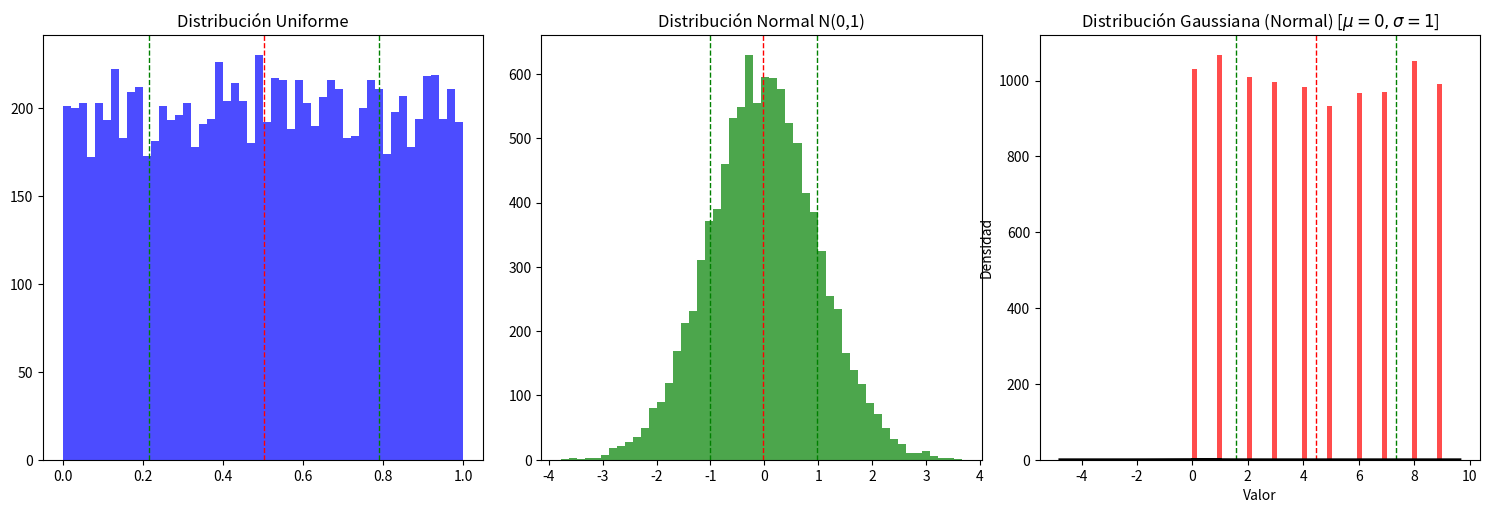
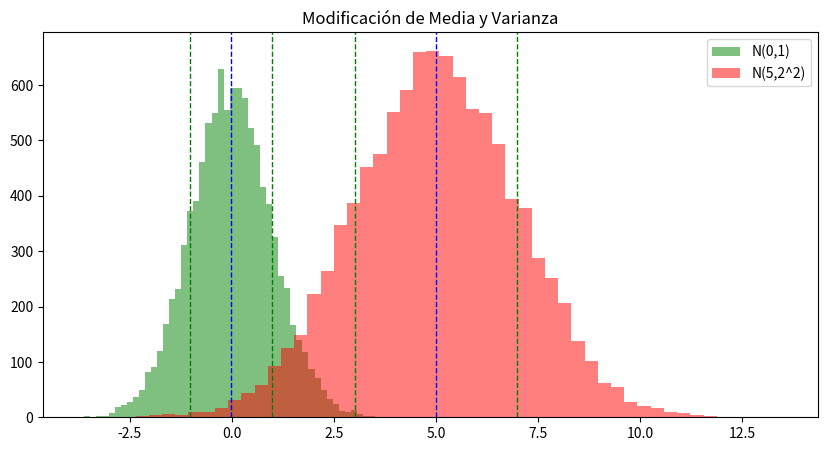
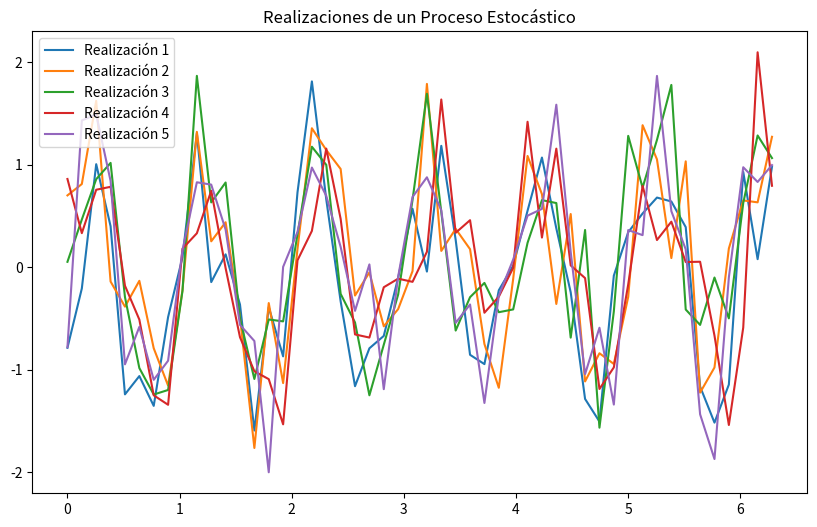
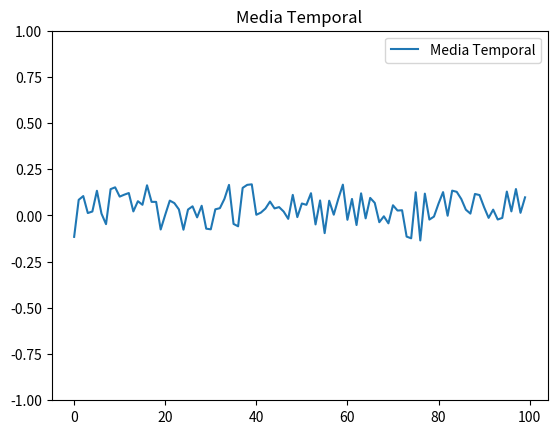
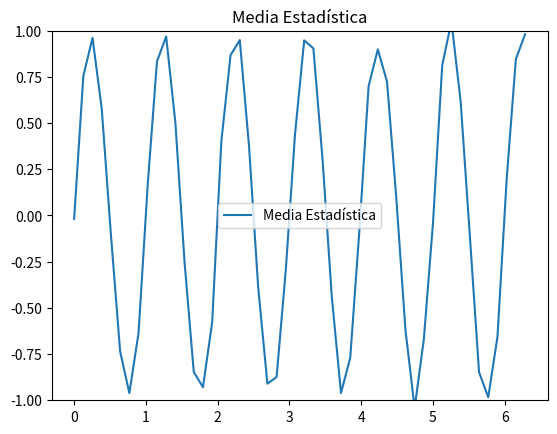
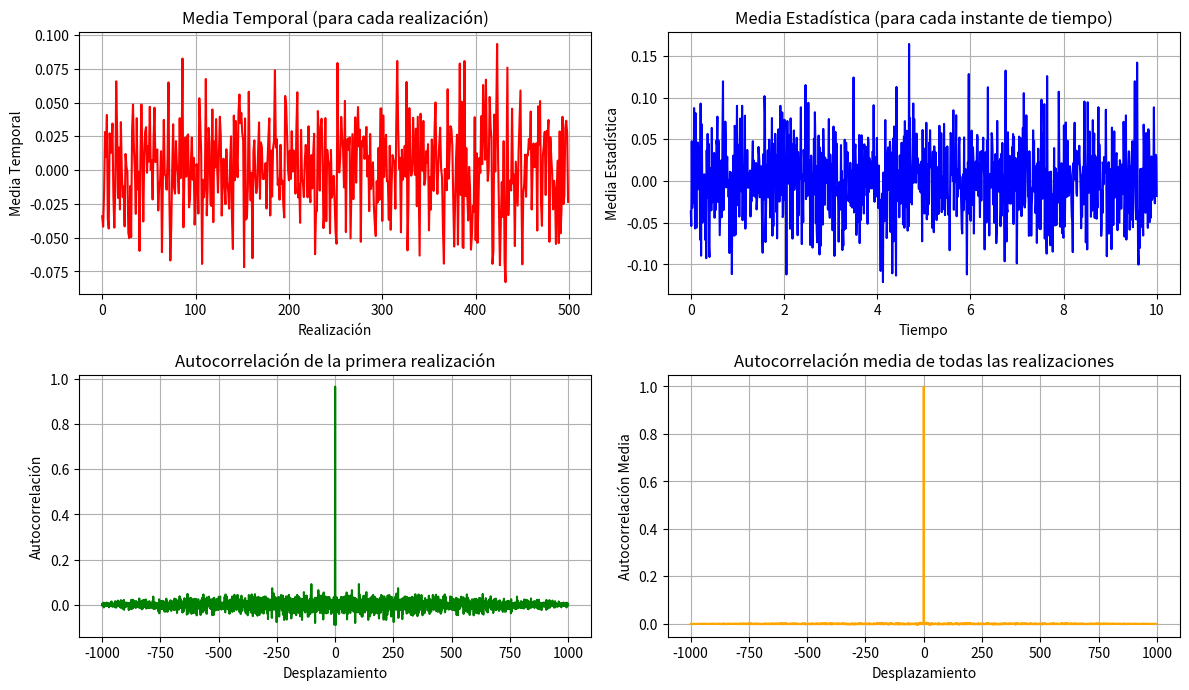

These charts were generated, in order, by the following Python code:
import numpy as np
import matplotlib.pyplot as plt

# Generación de datos
N = 10000  # Número de muestras
uniform_data = np.random.rand(N)  # Distribución uniforme [0, 1)
normal_data = np.random.randn(N)  # Distribución normal N(0, 1)
int_data = np.random.randint(0, 10, N)  # Enteros aleatorios entre 0 y 10

# Visualización: Histogramas
plt.figure(figsize=(15, 5))

plt.subplot(1, 3, 1)
plt.hist(uniform_data, bins=50, color='b', alpha=0.7)
plt.title('Distribución Uniforme')
plt.axvline(np.mean(uniform_data), color='r', linestyle='dashed', linewidth=1)
plt.axvline(np.mean(uniform_data) + np.std(uniform_data), color='g', linestyle='dashed', linewidth=1)
plt.axvline(np.mean(uniform_data) - np.std(uniform_data), color='g', linestyle='dashed', linewidth=1)

plt.subplot(1, 3, 2)
plt.hist(normal_data, bins=50, color='g', alpha=0.7)
plt.title('Distribución Normal N(0,1)')
plt.axvline(np.mean(normal_data), color='r', linestyle='dashed', linewidth=1)
plt.axvline(np.mean(normal_data) + np.std(normal_data), color='g', linestyle='dashed', linewidth=1)
plt.axvline(np.mean(normal_data) - np.std(normal_data), color='g', linestyle='dashed', linewidth=1)

plt.subplot(1, 3, 3)
plt.hist(int_data, bins=50, color='r', alpha=0.7)
plt.title('Distribución Enteros Aleatorios')
plt.axvline(np.mean(int_data), color='r', linestyle='dashed', linewidth=1)
plt.axvline(np.mean(int_data) + np.std(int_data), color='g', linestyle='dashed', linewidth=1)
plt.axvline(np.mean(int_data) - np.std(int_data), color='g', linestyle='dashed', linewidth=1)

plt.tight_layout()
plt.show()


import numpy as np
import matplotlib.pyplot as plt

# Parámetros de la distribución uniforme
a, b = 0, 1  # Rango [a, b]
size = 10000  # Número de muestras

# Generar muestras de la distribución uniforme
uniform_data = np.random.uniform(a, b, size)

# Graficar el histograma de la distribución uniforme
plt.hist(uniform_data, bins=50, density=True, alpha=0.6, color='blue', edgecolor='black')

# Dibujar la densidad teórica de la distribución uniforme
x = np.linspace(a, b, 1000)
uniform_density = np.ones_like(x) / (b - a)
plt.plot(x, uniform_density, 'k-', linewidth=2)

# Etiquetas y título
plt.title("Distribución Uniforme [$0, 1$]")
plt.xlabel("Valor")
plt.ylabel("Densidad")

plt.show()


# Parámetros de la distribución normal
mu, sigma = 0, 1  # Media y desviación estándar
size = 10000  # Número de muestras

# Generar muestras de la distribución normal
gaussian_data = np.random.normal(mu, sigma, size)

# Graficar la distribución normal
plt.hist(gaussian_data, bins=50, density=True, alpha=0.6, color='red', edgecolor='black')

# Para añadir la curva teórica de la distribución normal
xmin, xmax = plt.xlim()
x = np.linspace(xmin, xmax, 100)
p = 1/(sigma * np.sqrt(2 * np.pi)) * np.exp(- (x - mu)**2 / (2 * sigma**2))
plt.plot(x, p, 'k', linewidth=2)
plt.title("Distribución Gaussiana (Normal) [$\mu=0, \sigma=1$]")
plt.xlabel("Valor")
plt.ylabel("Densidad")
plt.show()




# Modificar media y varianza
mu = 5
sigma = 2
normal_data_mod = mu + sigma * np.random.randn(N)

# Visualización: comparación
plt.figure(figsize=(10, 5))

plt.hist(normal_data, bins=50, alpha=0.5, label='N(0,1)', color='g')
plt.hist(normal_data_mod, bins=50, alpha=0.5, label=f'N({mu},{sigma}^2)', color='r')
plt.axvline(np.mean(normal_data_mod), color='b', linestyle='dashed', linewidth=1)
plt.axvline(np.mean(normal_data_mod) + np.std(normal_data_mod), color='g', linestyle='dashed', linewidth=1)
plt.axvline(np.mean(normal_data_mod) - np.std(normal_data_mod), color='g', linestyle='dashed', linewidth=1)

plt.axvline(np.mean(normal_data), color='b', linestyle='dashed', linewidth=1)
plt.axvline(np.mean(normal_data) + np.std(normal_data), color='g', linestyle='dashed', linewidth=1)
plt.axvline(np.mean(normal_data) - np.std(normal_data), color='g', linestyle='dashed', linewidth=1)

plt.title('Modificación de Media y Varianza')
plt.legend()
plt.show()


# Parámetros del proceso
N_r = 100
t = np.linspace(0, 2 * np.pi, 50)
r = np.linspace(0,N_r-1,N_r)
f = 1  # Frecuencia de la señal
noise_std = 0.5  # Desviación estándar del ruido

# Generación del proceso estocástico
realizaciones = [np.sin(2 * np.pi * f * t) + noise_std * np.random.randn(len(t)) for _ in range(N_r)]

# Visualización
plt.figure(figsize=(10, 6))

for i, real in enumerate(realizaciones):
    if i < 5:
        plt.plot(t, real, label=f'Realización {i+1}')

plt.title('Realizaciones de un Proceso Estocástico')
plt.legend()
plt.show()

# Media temporal y media estadística
media_temporal = np.mean(realizaciones, axis=1)
media_estadistica = np.mean(realizaciones, axis=0)

# Visualización de la media temporal
plt.figure()
plt.plot(r, media_temporal, label='Media Temporal')
plt.title('Media Temporal')
plt.ylim((-1,1))
plt.legend()
plt.show()

plt.figure()
plt.plot(t, media_estadistica, label='Media Estadística')
plt.title('Media Estadística')
plt.ylim((-1,1))
plt.legend()
plt.show()

import numpy as np
import matplotlib.pyplot as plt

# Parámetros del proceso
num_realizaciones = 500  # Número de realizaciones (para media estadística)
num_muestras = 1000  # Número de muestras en el tiempo (para media temporal)
t = np.linspace(0, 10, num_muestras)  # Vector de tiempo
amplitud = 5
frecuencia = 1
fase = 0
desviacion_estandar = 1

# Generamos un proceso estocástico: Ruido blanco (puede cambiarse por otro)
def generar_proceso_estocastico(num_realizaciones, num_muestras):
    return np.random.randn(num_realizaciones, num_muestras)

# Generamos un proceso estocástico: Señal sinusoidal más ruido gaussiano
def generar_proceso_estocastico_seno(num_realizaciones, num_muestras, t, amplitud, frecuencia, fase, desviacion_estandar):
    # Señal sinusoidal
    seno = amplitud * np.sin(2 * np.pi * frecuencia * t + fase)
    
    # Ruido gaussiano
    ruido = np.random.normal(0, desviacion_estandar, (num_realizaciones, num_muestras))
    
    # Proceso estocástico
    return seno + ruido

# Proceso estocástico
X = generar_proceso_estocastico(num_realizaciones, num_muestras)
#X = generar_proceso_estocastico_seno(num_realizaciones, num_muestras, t, amplitud, frecuencia, fase, desviacion_estandar)

# 1. Media temporal: Para cada realización, calculamos su promedio en el tiempo
media_temporal = np.mean(X, axis=1)

# 2. Media estadística: Para cada instante de tiempo, calculamos el promedio sobre las realizaciones
media_estadistica = np.mean(X, axis=0)

# 3. Autocorrelación: Calcular la autocorrelación para una realización particular y la media de todas las autocorrelaciones
def autocorrelacion(signal):
    return np.correlate(signal, signal, mode='full') / len(signal)

autocorrelacion_primera_realizacion = autocorrelacion(X[0])
autocorrelacion_media = np.mean([autocorrelacion(X[i]) for i in range(num_realizaciones)], axis=0)
desplazamiento = np.arange(-num_muestras + 1, num_muestras)


# 4. Comprobar que la autocorrelación solo depende del valor de la diferencia entre tiempos

Rx1 = np.correlate(X[:,0], X[:,20], mode='full')
Rx2 = np.correlate(X[:,40], X[:,60], mode='full')
Rx3 = np.correlate(X[:,100], X[:,120], mode='full')
Rx4 = np.correlate(X[:,400], X[:,420], mode='full')

plt.figure(figsize=(12, 10))

# 2. Media temporal vs Media estadística
plt.subplot(3, 2, 1)
plt.plot(np.arange(num_realizaciones), media_temporal, label="Media Temporal", color='red')
plt.title("Media Temporal (para cada realización)")
plt.xlabel("Realización")
plt.ylabel("Media Temporal")
plt.grid(True)

plt.subplot(3, 2, 2)
plt.plot(t, media_estadistica, label="Media Estadística", color='blue')
plt.title("Media Estadística (para cada instante de tiempo)")
plt.xlabel("Tiempo")
plt.ylabel("Media Estadística")
plt.grid(True)

# 3. Autocorrelación de una realización vs media de autocorrelaciones
plt.subplot(3, 2, 3)
plt.plot(desplazamiento, autocorrelacion_primera_realizacion, label="Autocorrelación", color='green')
plt.title("Autocorrelación de la primera realización")
plt.xlabel("Desplazamiento")
plt.ylabel("Autocorrelación")
plt.grid(True)

plt.subplot(3, 2, 4)
plt.plot(desplazamiento, autocorrelacion_media, label="Autocorrelación media", color='orange')
plt.title("Autocorrelación media de todas las realizaciones")
plt.xlabel("Desplazamiento")
plt.ylabel("Autocorrelación Media")
plt.grid(True)

plt.tight_layout()
plt.show()
